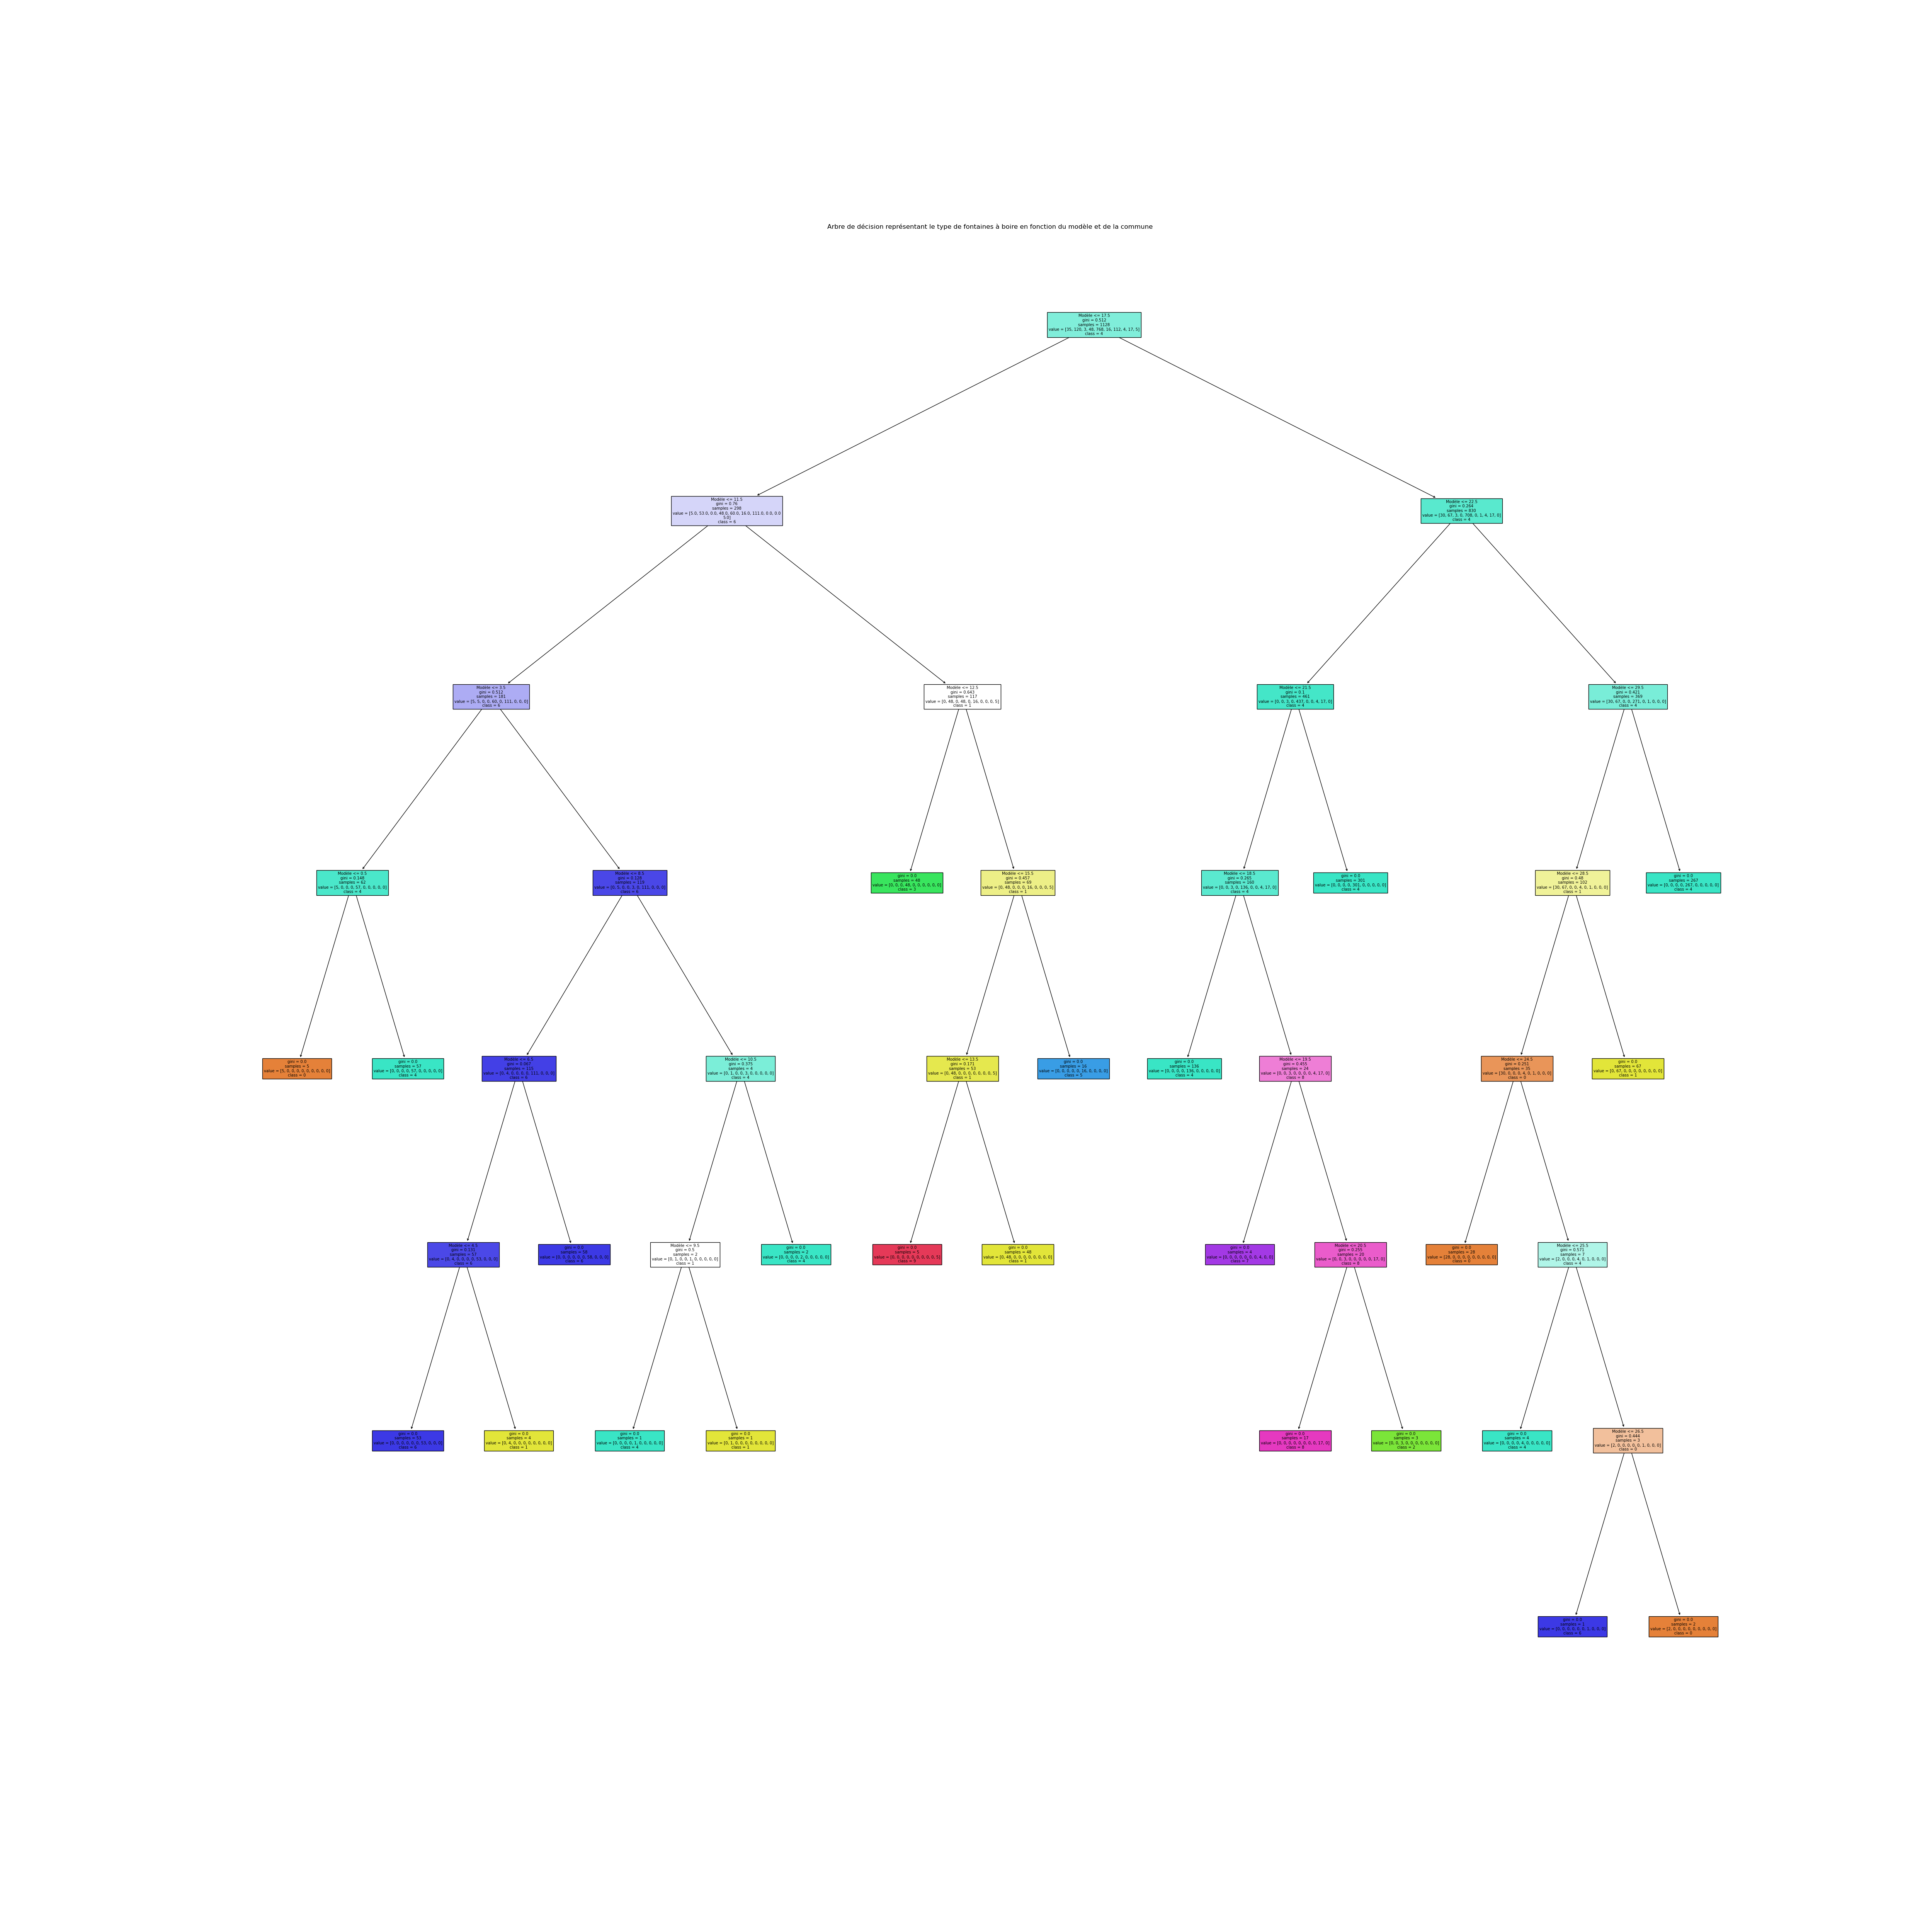

This figure's Python source:
import pandas as pd
from sklearn.tree import DecisionTreeClassifier, plot_tree
import matplotlib.pyplot as plt

#

# Charger les données
data = pd.read_csv('fontaines-a-boire.csv', sep=';')

# Sélectionner les colonnes
foutain_data = data[['Type Objet', 'Modèle', 'Commune']].dropna()

# Encodage des colonnes afin de les rendre compatibles avec l'arbre de décision car il prend en charge uniquement les
# valeurs numériques
foutain_data['Type Objet'] = foutain_data['Type Objet'].astype('category').cat.codes
foutain_data['Modèle'] = foutain_data['Modèle'].astype('category').cat.codes
foutain_data['Commune'] = foutain_data['Commune'].astype('category').cat.codes

# Définir les caractéristiques (x) et la cible (y)
x = foutain_data[['Modèle', 'Commune']].values
y = foutain_data['Type Objet'].values

# Création de l'arbre de décision
clf = DecisionTreeClassifier(random_state=0, max_depth=8)
clf = clf.fit(x, y)

# Transformer les noms de classes en chaînes de caractères
class_names = foutain_data['Type Objet'].astype('category').cat.categories
class_names_str = [str(class_name) for class_name in class_names]

# Afficher l'arbre de décision
plt.figure(figsize=(50, 50))
plot_tree(clf, filled=True, feature_names=['Modèle', 'Commune'], class_names=class_names_str)
plt.title("Arbre de décision représentant le type de fontaines à boire en fonction du modèle et de la "
          "commune")
plt.show()
